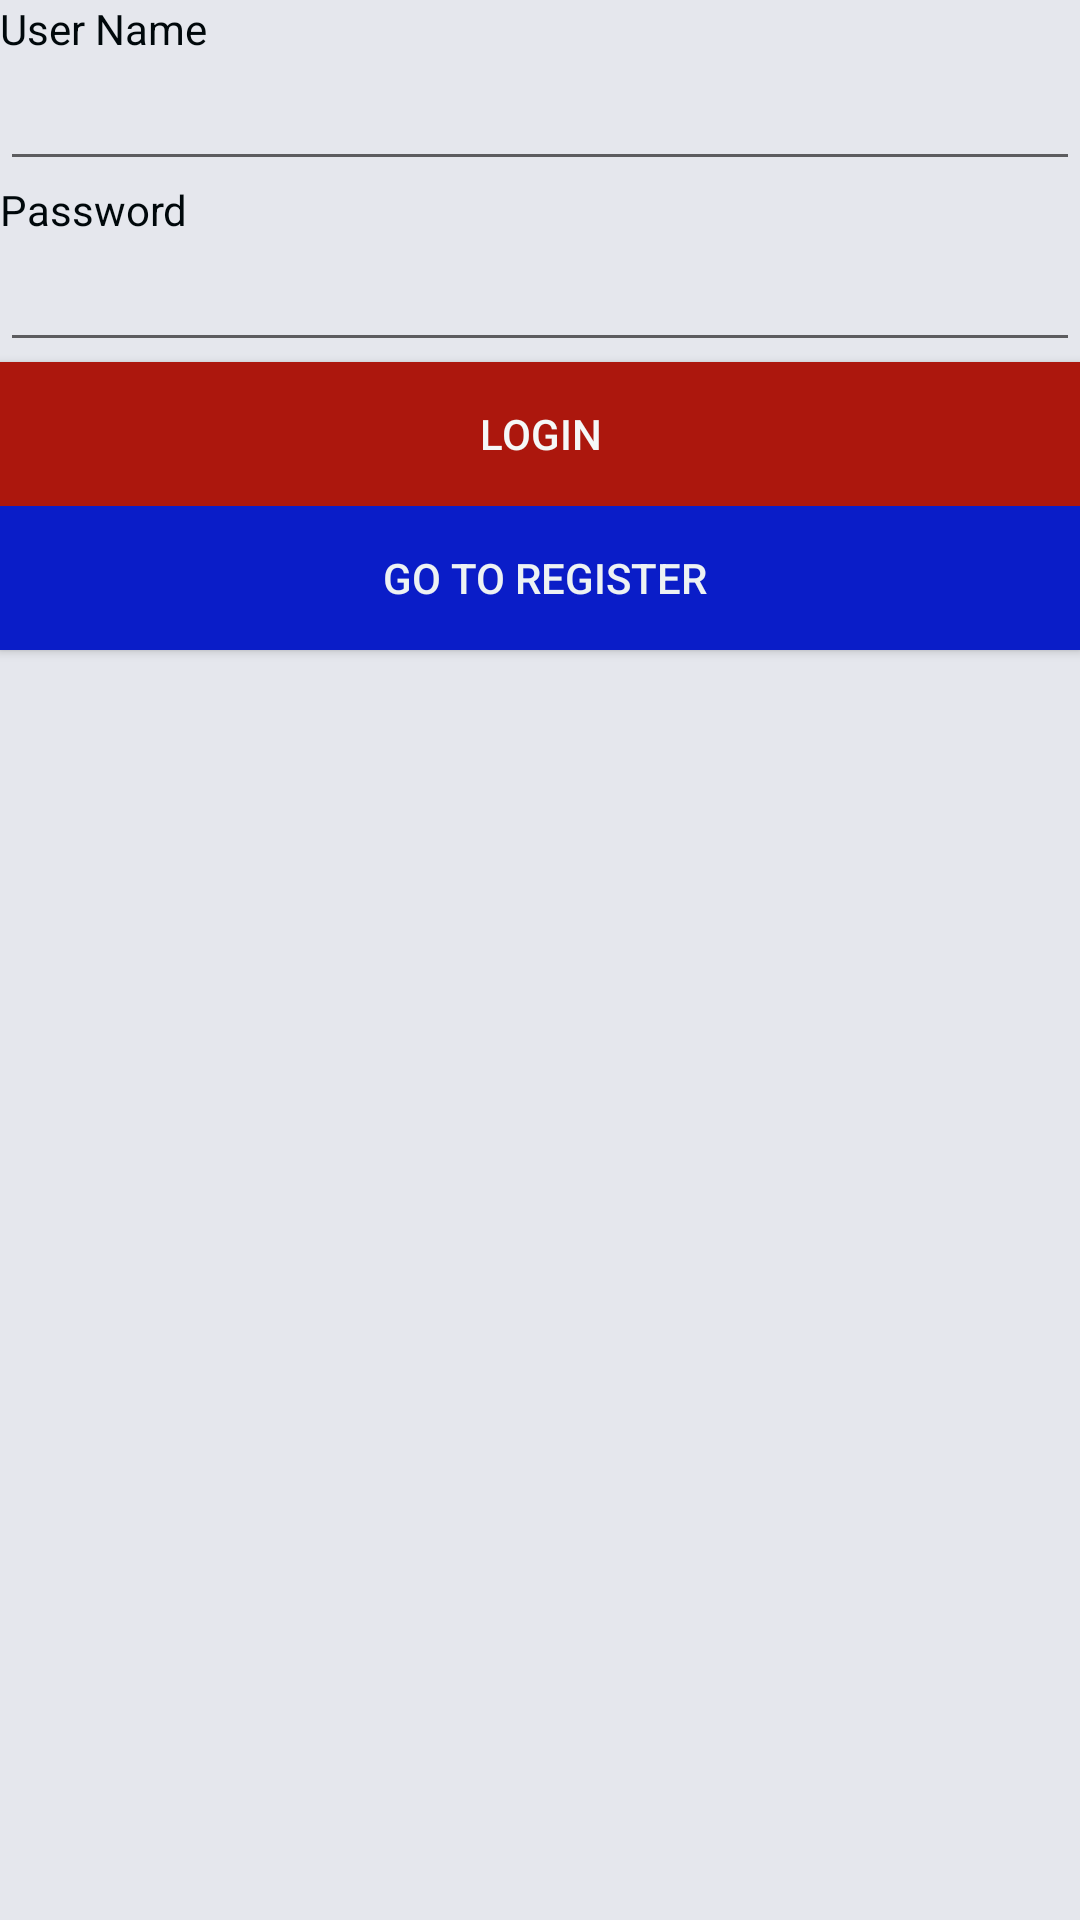

Reconstruct the res/layout file that produces this screen, plus the resources it refers to.
<!-- AndroidManifest.xml: application theme Theme.MzcApp2021latest -->
<!-- res/layout/activity_main.xml -->
<LinearLayout android:layout_height="match_parent"
        android:layout_width="match_parent"
        android:background="#E5E7ED"
        android:orientation="vertical"



        xmlns:android="http://schemas.android.com/apk/res/android">


        <TextView
            android:textColor="#00080B"
            android:text="User Name"
            android:layout_width="match_parent"
            android:layout_height="wrap_content"/>

        <EditText
            android:id="@+id/user_name"
            android:layout_width="match_parent"
            android:layout_height="wrap_content"/>
        <TextView
            android:textColor="#00080B"
            android:text="Password"
            android:layout_width="match_parent"
            android:layout_height="wrap_content"/>

        <EditText
            android:inputType="number"
            android:id="@+id/password"
            android:layout_width="match_parent"
            android:layout_height="wrap_content"/>


        <androidx.appcompat.widget.AppCompatButton
            android:text="LOGIN"
            android:id="@+id/loginbtn"
            android:textColor="#F5F8F8"
            android:background="#AC170D"
            android:layout_width="match_parent"
            android:layout_height="wrap_content"/>

        <androidx.appcompat.widget.AppCompatButton
            android:text=" Go to Register"
            android:textColor="#EDF2F3"
            android:background="#0A1DC8"
            android:id="@+id/gotoRegButton"
            android:layout_width="match_parent"
            android:layout_height="wrap_content"/>
    </LinearLayout>
<!-- resources referenced by this layout -->
<resources>
  <style name="Theme.MzcApp2021latest" parent="Theme.MaterialComponents.DayNight.DarkActionBar">
          
          <item name="colorPrimary">@color/purple_500</item>
          <item name="colorPrimaryVariant">@color/purple_700</item>
          <item name="colorOnPrimary">@color/white</item>
          
          <item name="colorSecondary">@color/teal_200</item>
          <item name="colorSecondaryVariant">@color/teal_700</item>
          <item name="colorOnSecondary">@color/black</item>
          
          <item name="android:statusBarColor" tools:targetApi="l">?attr/colorPrimaryVariant</item>
          
      </style>
  <!-- not gathered from this repository: default colours our renderer supplied (Android Studio template values) -->
  <color name="purple_500">#FF6200EE</color>
  <color name="purple_700">#FF3700B3</color>
  <color name="teal_200">#FF03DAC5</color>
  <color name="teal_700">#FF018786</color>
  <color name="black">#FF000000</color>
  <color name="white">#FFFFFFFF</color>
</resources>
